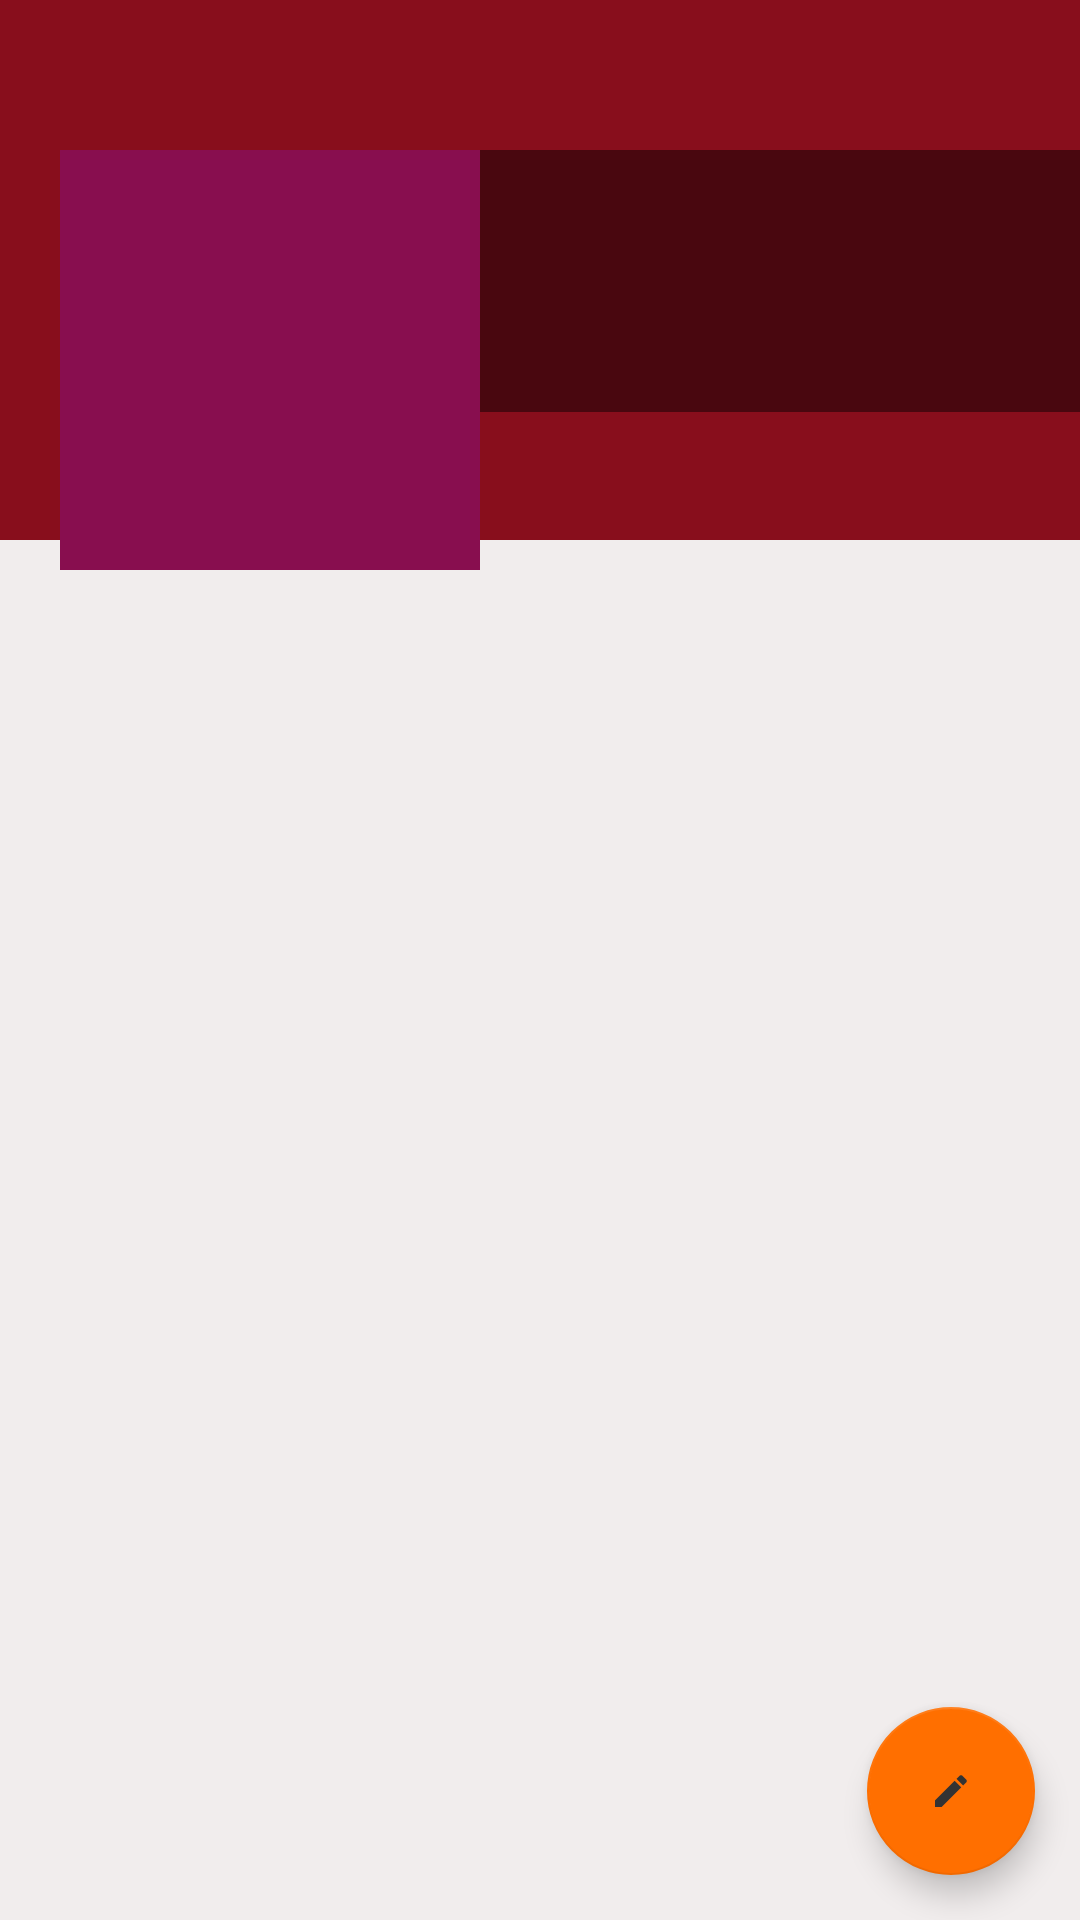

Android layout source for this screen:
<!-- AndroidManifest.xml: application theme AppTheme -->
<!-- res/layout/fragment_profile.xml -->
<?xml version="1.0" encoding="utf-8"?>
<RelativeLayout xmlns:android="http://schemas.android.com/apk/res/android"
    xmlns:tools="http://schemas.android.com/tools"
    android:layout_width="match_parent"
    android:layout_height="match_parent"
    android:background="#F1EDED"
    tools:context=".ProfileFragment">

    <ScrollView
        android:layout_width="match_parent"
        android:layout_height="wrap_content">
        <RelativeLayout
            android:layout_width="match_parent"
            android:layout_height="wrap_content">

            
            <ImageView
                android:id="@+id/coverIv"
                android:layout_width="match_parent"
                android:layout_height="180dp"
                android:scaleType="fitXY"
                android:background="@color/colorPrimary">

            </ImageView>

            <LinearLayout
                android:id="@+id/linearLayout"
                android:layout_width="match_parent"
                android:layout_height="wrap_content"
                android:orientation="horizontal"
                android:layout_marginTop="50dp">

                <ImageView
                    android:id="@+id/avatarIV"
                    android:layout_marginStart="20dp"
                    android:background="@color/colorIcon"
                    android:padding="5dp"
                    android:src="@drawable/ic_default_img_white"
                    android:layout_width="140dp"
                    android:layout_height="140dp"
                    android:layout_marginLeft="20dp" />

                <LinearLayout
                    android:layout_width="match_parent"
                    android:layout_height="wrap_content"
                    android:orientation="vertical"
                    android:background="#77000000">

                    <TextView
                        android:id="@+id/nameTV"
                        android:layout_width="match_parent"
                        android:layout_height="wrap_content"
                        android:layout_marginStart="5dp"
                        android:layout_marginTop="5dp"
                        android:textSize="25sp"
                        android:textColor="@color/colorWhite"
                        android:layout_marginLeft="5dp" />
                    <TextView
                        android:id="@+id/emailTV"
                        android:layout_width="match_parent"
                        android:layout_height="wrap_content"
                        android:layout_marginStart="5dp"
                        android:textSize="18sp"
                        android:textColor="@color/colorWhite"
                        android:layout_marginLeft="5dp" />
                    <TextView
                        android:id="@+id/phoneTV"
                        android:layout_width="match_parent"
                        android:layout_height="wrap_content"
                        android:layout_marginStart="5dp"
                        android:textSize="18sp"
                        android:textColor="@color/colorWhite"
                        android:layout_marginLeft="5dp" />

                </LinearLayout>

            </LinearLayout>

            
            <android.support.v7.widget.RecyclerView
                android:id="@+id/recyclerview_posts"
                android:layout_below="@id/linearLayout"
                android:layout_width="match_parent"
                android:layout_height="match_parent"/>

        </RelativeLayout>

    </ScrollView>

    
    <android.support.design.widget.FloatingActionButton
        android:id="@+id/fab"
        android:src="@drawable/ic_edit_white"
        android:layout_width="wrap_content"
        android:layout_height="wrap_content"
        android:layout_alignParentBottom="true"
        android:layout_alignParentEnd="true"
        android:layout_alignParentRight="true"
        android:layout_margin="15dp"/>

</RelativeLayout>
<!-- resources referenced by this layout -->
<resources>
  <color name="colorIcon">#880E4F</color>
  <color name="colorPrimary">#880E1C</color>
  <color name="colorWhite">#F3FAF7F9</color>
  <!-- drawable ic_edit_white (drawable-anydpi) -->
  <vector xmlns:android="http://schemas.android.com/apk/res/android"
      android:width="24dp"
      android:height="24dp"
      android:viewportWidth="40.8"
      android:viewportHeight="40.8"
      android:tint="#333333">
    <group android:translateX="8.4"
        android:translateY="8.4">
        <path
            android:fillColor="#F8F2F2"
            android:pathData="M3,17.25V21h3.75L17.81,9.94l-3.75,-3.75L3,17.25zM20.71,7.04c0.39,-0.39 0.39,-1.02 0,-1.41l-2.34,-2.34c-0.39,-0.39 -1.02,-0.39 -1.41,0l-1.83,1.83 3.75,3.75 1.83,-1.83z"/>
    </group>
  </vector>
  <style name="AppTheme" parent="Theme.AppCompat.Light.DarkActionBar">
          
          <item name="colorPrimary">@color/colorPrimary</item>
          <item name="colorPrimaryDark">@color/colorPrimaryDark</item>
          <item name="colorAccent">@color/colorAccent</item>
      </style>
  <color name="colorPrimaryDark">#9B0404</color>
  <color name="colorAccent">#FF6F00</color>
</resources>
